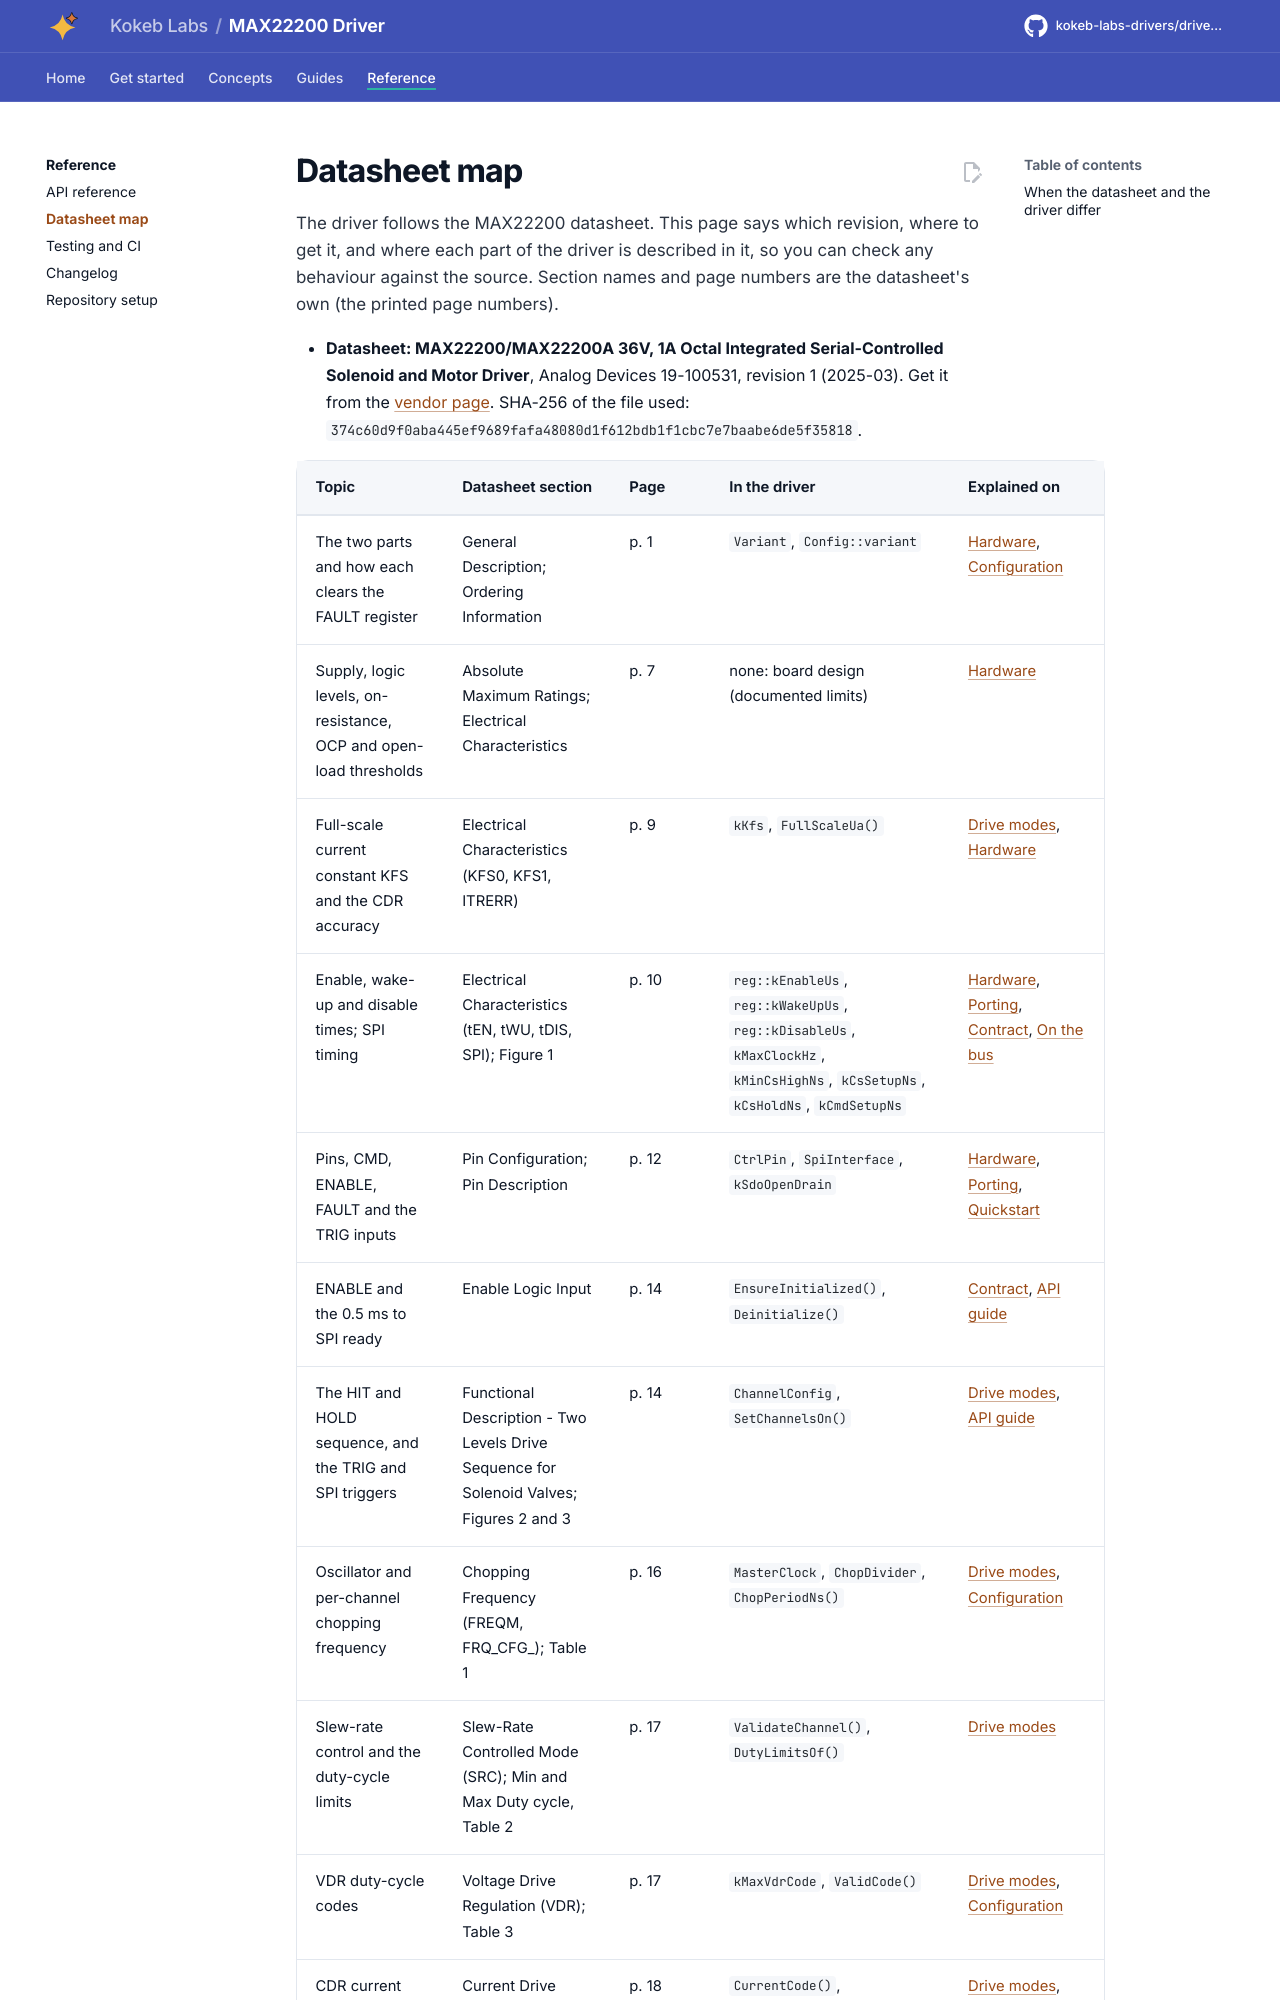

repository: kokeb-labs-drivers/driver-max22200 · page: dev/datasheet/index.html · generator: mkdocs

# Datasheet map

The driver follows the MAX22200 datasheet. This page says which revision, where to get it, and where each part of
the driver is described in it, so you can check any behaviour against the source. Section names and page numbers
are the datasheet's own (the printed page numbers).


<!-- generated: datasheet-map -->
- **Datasheet: MAX22200/MAX22200A 36V, 1A Octal Integrated Serial-Controlled Solenoid and Motor Driver**, Analog Devices
  19-100531, revision 1 (2025-03). Get it from the [vendor page](https://www.analog.com/en/products/max22200.html).
  SHA-256 of the file used: `374c60d9f0aba445ef9689fafa48080d1f612bdb1f1cbc7e7baabe6de5f35818`.
